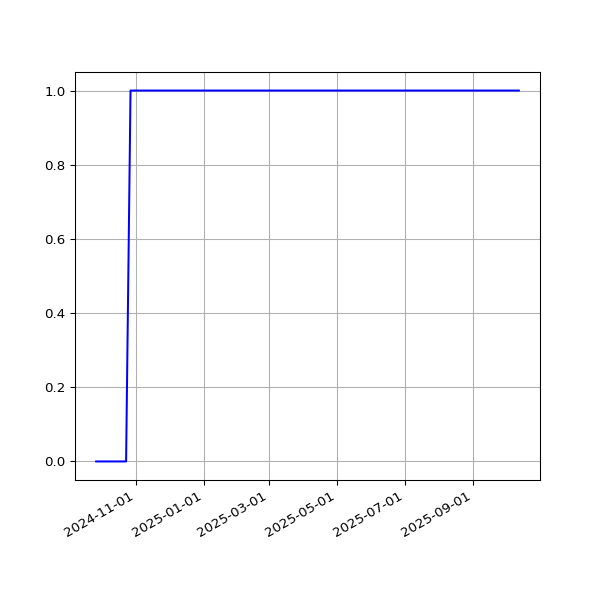

The table this chart was drawn from, first rows:
date, value
2024-09-26T00:25:17Z, 0
2024-09-27T00:26:34Z, 0
2024-09-28T00:34:10Z, 0
2024-09-29T00:36:18Z, 0
2024-09-30T00:29:19Z, 0
2024-10-01T00:27:19Z, 0
2024-10-02T00:27:47Z, 0
2024-10-03T00:29:31Z, 0
2024-10-04T00:22:00Z, 0
2024-10-05T00:24:44Z, 0
2024-10-06T00:27:45Z, 0
2024-10-07T00:24:58Z, 0
2024-10-09T00:25:52Z, 0
2024-10-18T00:26:05Z, 0
2024-10-20T00:22:48Z, 0
2024-10-21T00:29:06Z, 0
2024-10-22T00:28:53Z, 0
2024-10-23T00:22:37Z, 0
2024-10-27T00:29:55Z, 1
2024-10-28T00:26:21Z, 1
2024-10-29T00:27:44Z, 1
2024-11-01T00:28:49Z, 1
2024-11-02T00:29:10Z, 1
2024-11-04T00:25:00Z, 1
2024-11-06T00:27:34Z, 1
2024-11-16T00:28:38Z, 1
2024-11-17T00:31:33Z, 1
2024-11-22T00:37:38Z, 1
2024-11-23T00:36:07Z, 1
2024-11-24T00:29:49Z, 1
2024-11-26T00:35:06Z, 1
2024-11-27T00:31:55Z, 1
2024-11-28T00:32:31Z, 1
2024-11-29T00:38:50Z, 1
2024-11-30T00:35:33Z, 1
2024-12-01T00:35:40Z, 1
2024-12-02T00:31:54Z, 1
2024-12-03T00:33:00Z, 1
2024-12-04T00:31:25Z, 1
2024-12-08T00:46:26Z, 1
2025-01-13T00:58:49Z, 1
2025-01-15T00:53:30Z, 1
2025-01-17T00:49:53Z, 1
2025-01-20T00:38:07Z, 1
2025-01-28T00:36:37Z, 1
2025-01-29T00:34:24Z, 1
2025-02-09T00:31:59Z, 1
2025-02-11T00:34:47Z, 1
2025-02-16T00:34:05Z, 1
2025-02-20T00:38:35Z, 1
2025-02-24T00:31:56Z, 1
2025-02-27T00:38:06Z, 1
2025-02-28T00:35:23Z, 1
2025-03-07T00:51:39Z, 1
2025-03-12T00:36:24Z, 1
2025-03-15T00:34:21Z, 1
2025-03-16T00:35:03Z, 1
2025-03-18T00:36:22Z, 1
2025-03-19T00:36:13Z, 1
2025-03-20T00:34:28Z, 1
... 109 more rows
